Run: headless pygame with SDL's dummy video driver; simulated clock (each Clock.tick advances the game by its frame time, no real sleeping); random seed 0; keys injected as events and as key.get_pressed() state; no mouse input.
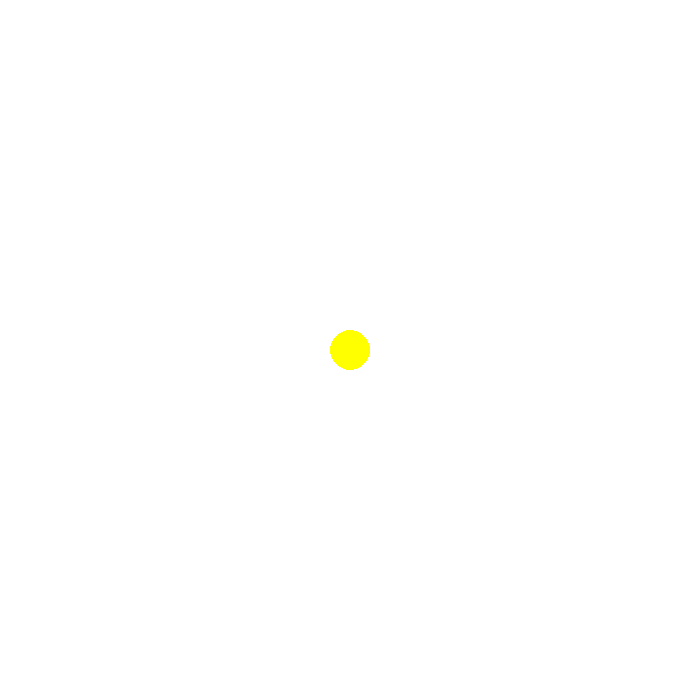
Frame 1 of 4 · flips 1–60 · no input
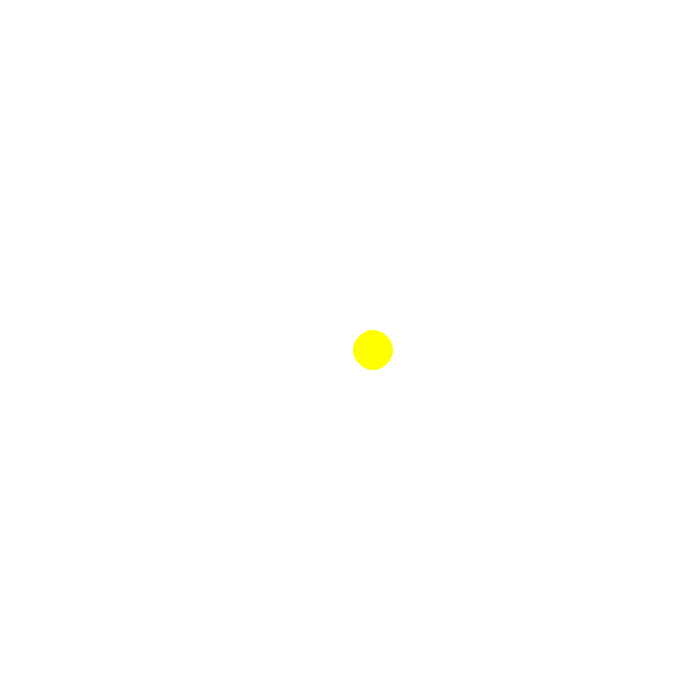
Frame 2 of 4 · flips 61–180 · tapped SPACE, RETURN · held RIGHT (→), D
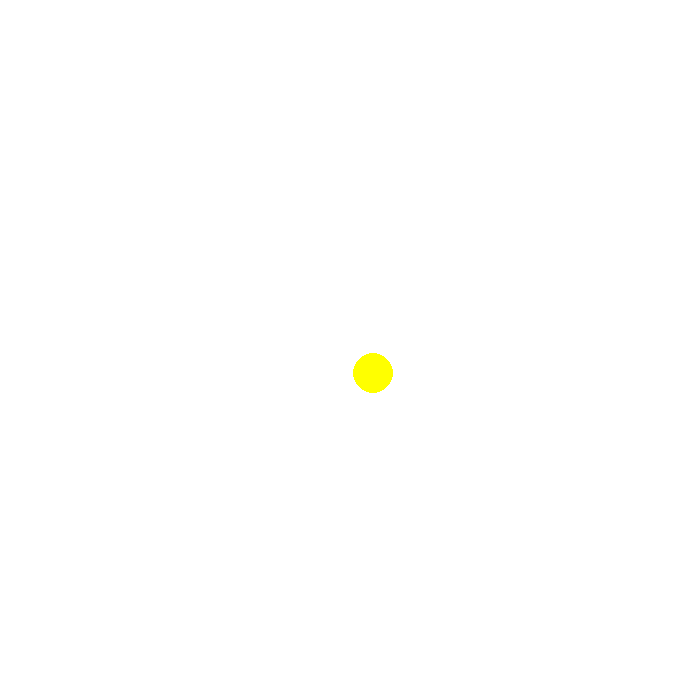
Frame 3 of 4 · flips 181–300 · held DOWN (↓), S
Frame 4 of 4 · flips 301–420 · held LEFT (←), A, UP (↑), W · screen same as frame 1, image omitted

The pygame program that drew these frames:

import pygame as pg
import random

#Settings
winx = 700
winy = 700

#PLAYER
class Player:
  def __init__(self):
    self.x = winx // 2
    self.y = winy // 2
    self.speed = 0.2
    
  def move(self, axis, dir):
    if axis == "x" and dir:
      self.x += self.speed
    elif axis == "x" and not dir:
      self.x -= self.speed
    elif axis == "y" and dir:
      self.y -= self.speed
    elif axis == "y" and not dir:
      self.y += self.speed
            

player = Player()

display = pg.display.set_mode((winx, winy))

game = True

while game:
  
  display.fill("White")
  
  #QUIT
  for event in pg.event.get():
    if event.type == pg.QUIT:
      game = False
   
  #INPUTS
  keys = pg.key.get_pressed()
  
  if keys[pg.K_w]:
    player.move("y", True)
  if keys[pg.K_s]:
    player.move("y", False)
  if keys[pg.K_a]:
    player.move("x", False)
  if keys[pg.K_d]:
    player.move("x", True)
  
  pg.draw.circle(display, "yellow", (player.x, player.y), 20)
  pg.display.update()
